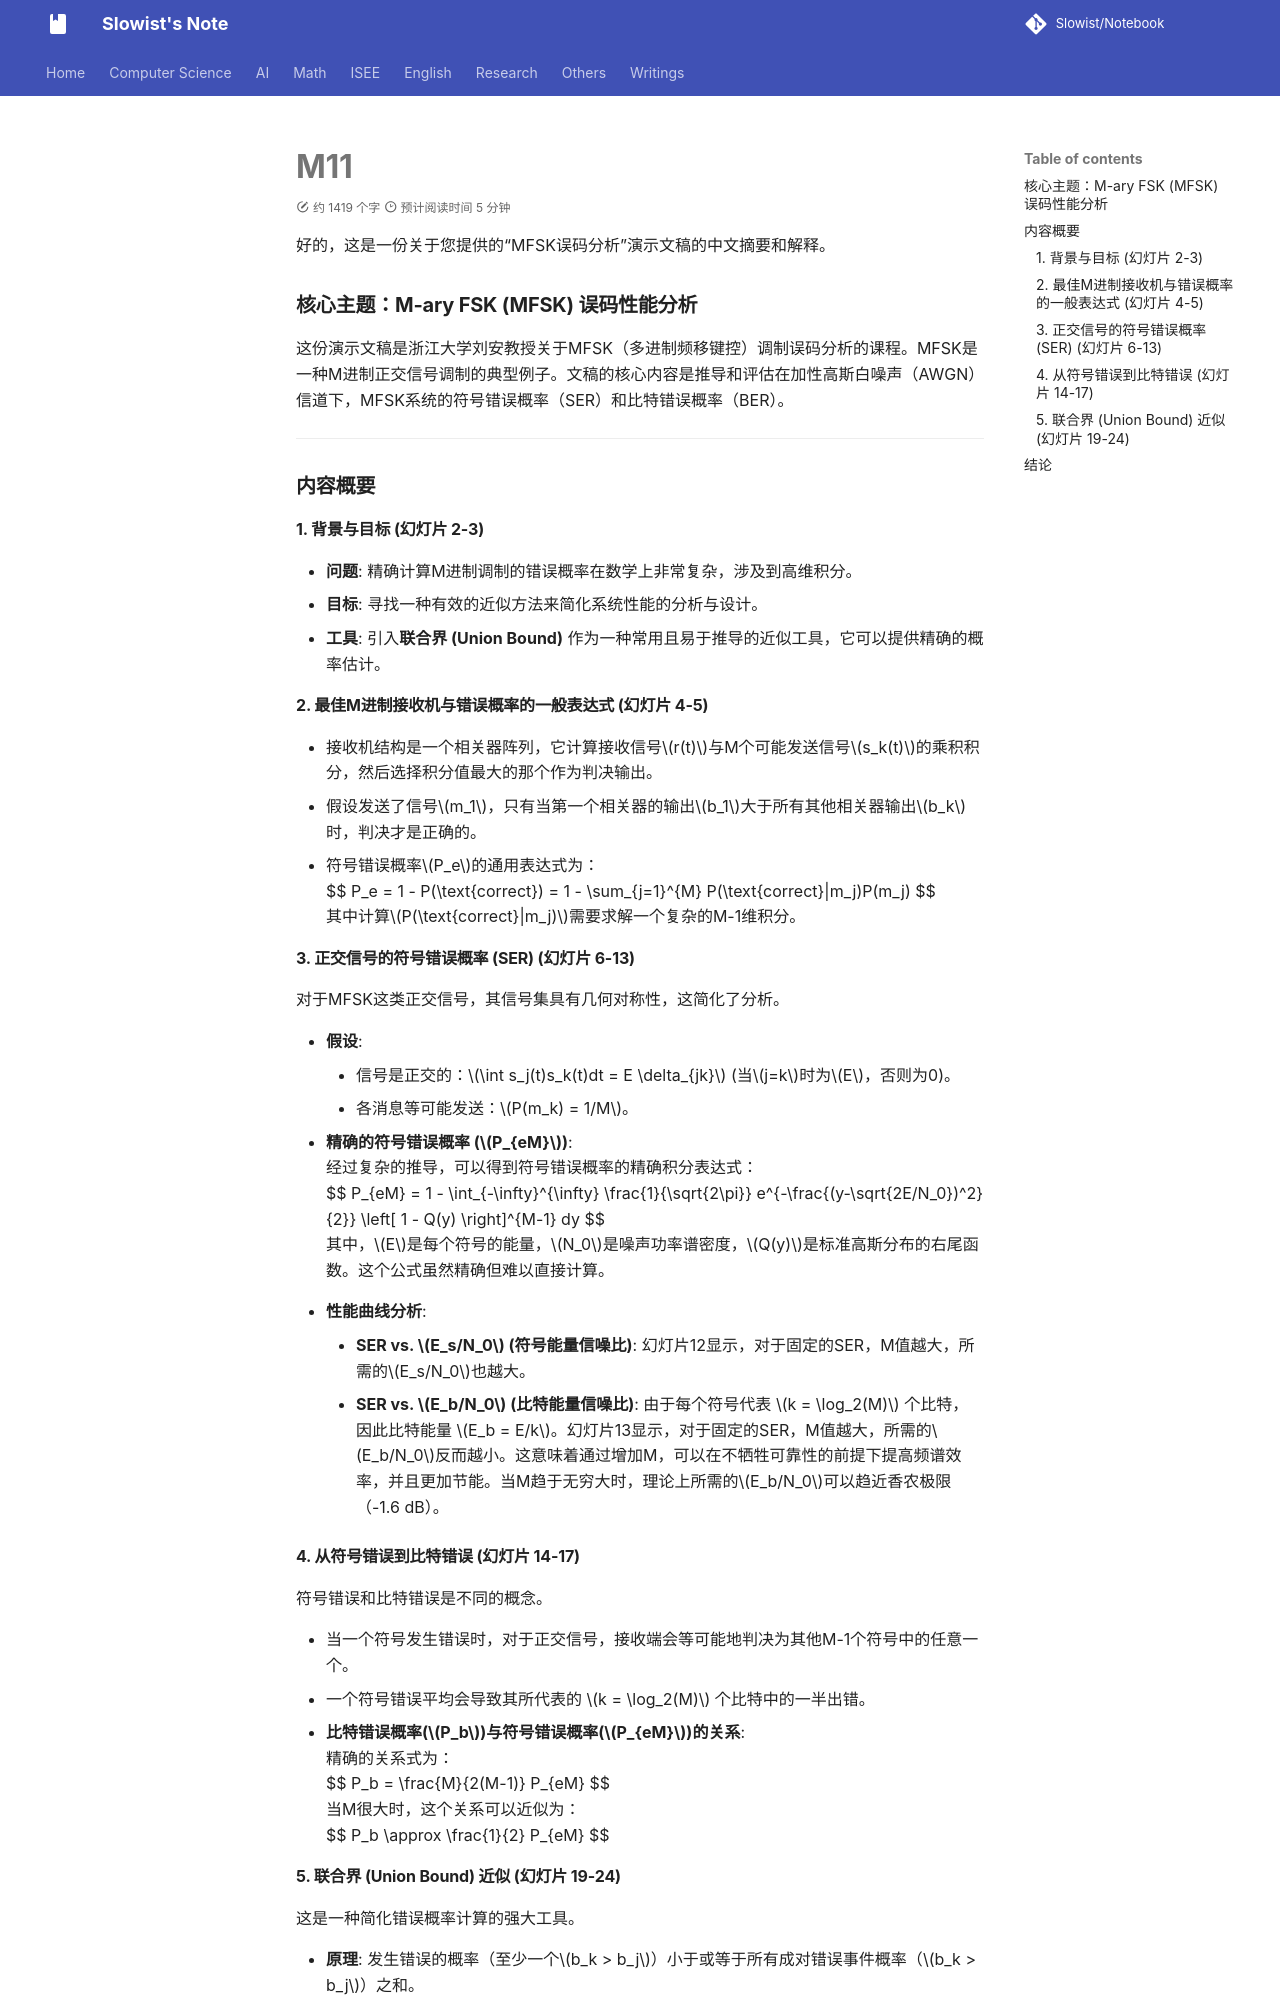

repository: Slowist-Lee/notebook · page: isee/communication/m11/index.html · generator: mkdocs

好的，这是一份关于您提供的“MFSK误码分析”演示文稿的中文摘要和解释。

### **核心主题：M-ary FSK (MFSK) 误码性能分析**

这份演示文稿是浙江大学刘安教授关于MFSK（多进制频移键控）调制误码分析的课程。MFSK是一种M进制正交信号调制的典型例子。文稿的核心内容是推导和评估在加性高斯白噪声（AWGN）信道下，MFSK系统的符号错误概率（SER）和比特错误概率（BER）。

---

### **内容概要**

#### 1. **背景与目标 (幻灯片 2-3)**
- **问题**: 精确计算M进制调制的错误概率在数学上非常复杂，涉及到高维积分。
- **目标**: 寻找一种有效的近似方法来简化系统性能的分析与设计。
- **工具**: 引入**联合界 (Union Bound)** 作为一种常用且易于推导的近似工具，它可以提供精确的概率估计。

#### 2. **最佳M进制接收机与错误概率的一般表达式 (幻灯片 4-5)**
- 接收机结构是一个相关器阵列，它计算接收信号$r(t)$与M个可能发送信号$s_k(t)$的乘积积分，然后选择积分值最大的那个作为判决输出。
- 假设发送了信号$m_1$，只有当第一个相关器的输出$b_1$大于所有其他相关器输出$b_k$时，判决才是正确的。
- 符号错误概率$P_e$的通用表达式为：
  $$ P_e = 1 - P(\text{correct}) = 1 - \sum_{j=1}^{M} P(\text{correct}|m_j)P(m_j) $$
  其中计算$P(\text{correct}|m_j)$需要求解一个复杂的M-1维积分。

#### 3. **正交信号的符号错误概率 (SER) (幻灯片 6-13)**
对于MFSK这类正交信号，其信号集具有几何对称性，这简化了分析。

- **假设**:
    - 信号是正交的：$\int s_j(t)s_k(t)dt = E \delta_{jk}$ (当$j=k$时为$E$，否则为0)。
    - 各消息等可能发送：$P(m_k) = 1/M$。
- **精确的符号错误概率 ($P_{eM}$)**:
  经过复杂的推导，可以得到符号错误概率的精确积分表达式：
  $$ P_{eM} = 1 - \int_{-\infty}^{\infty} \frac{1}{\sqrt{2\pi}} e^{-\frac{(y-\sqrt{2E/N_0})^2}{2}} \left[ 1 - Q(y) \right]^{M-1} dy $$
  其中，$E$是每个符号的能量，$N_0$是噪声功率谱密度，$Q(y)$是标准高斯分布的右尾函数。这个公式虽然精确但难以直接计算。

- **性能曲线分析**:
    - **SER vs. $E_s/N_0$ (符号能量信噪比)**: 幻灯片12显示，对于固定的SER，M值越大，所需的$E_s/N_0$也越大。
    - **SER vs. $E_b/N_0$ (比特能量信噪比)**: 由于每个符号代表 $k = \log_2(M)$ 个比特，因此比特能量 $E_b = E/k$。幻灯片13显示，对于固定的SER，M值越大，所需的$E_b/N_0$反而越小。这意味着通过增加M，可以在不牺牲可靠性的前提下提高频谱效率，并且更加节能。当M趋于无穷大时，理论上所需的$E_b/N_0$可以趋近香农极限（-1.6 dB）。

#### 4. **从符号错误到比特错误 (幻灯片 14-17)**
符号错误和比特错误是不同的概念。

- 当一个符号发生错误时，对于正交信号，接收端会等可能地判决为其他M-1个符号中的任意一个。
- 一个符号错误平均会导致其所代表的 $k = \log_2(M)$ 个比特中的一半出错。
- **比特错误概率($P_b$)与符号错误概率($P_{eM}$)的关系**:
  精确的关系式为：
  $$ P_b = \frac{M}{2(M-1)} P_{eM} $$
  当M很大时，这个关系可以近似为：
  $$ P_b \approx \frac{1}{2} P_{eM} $$
